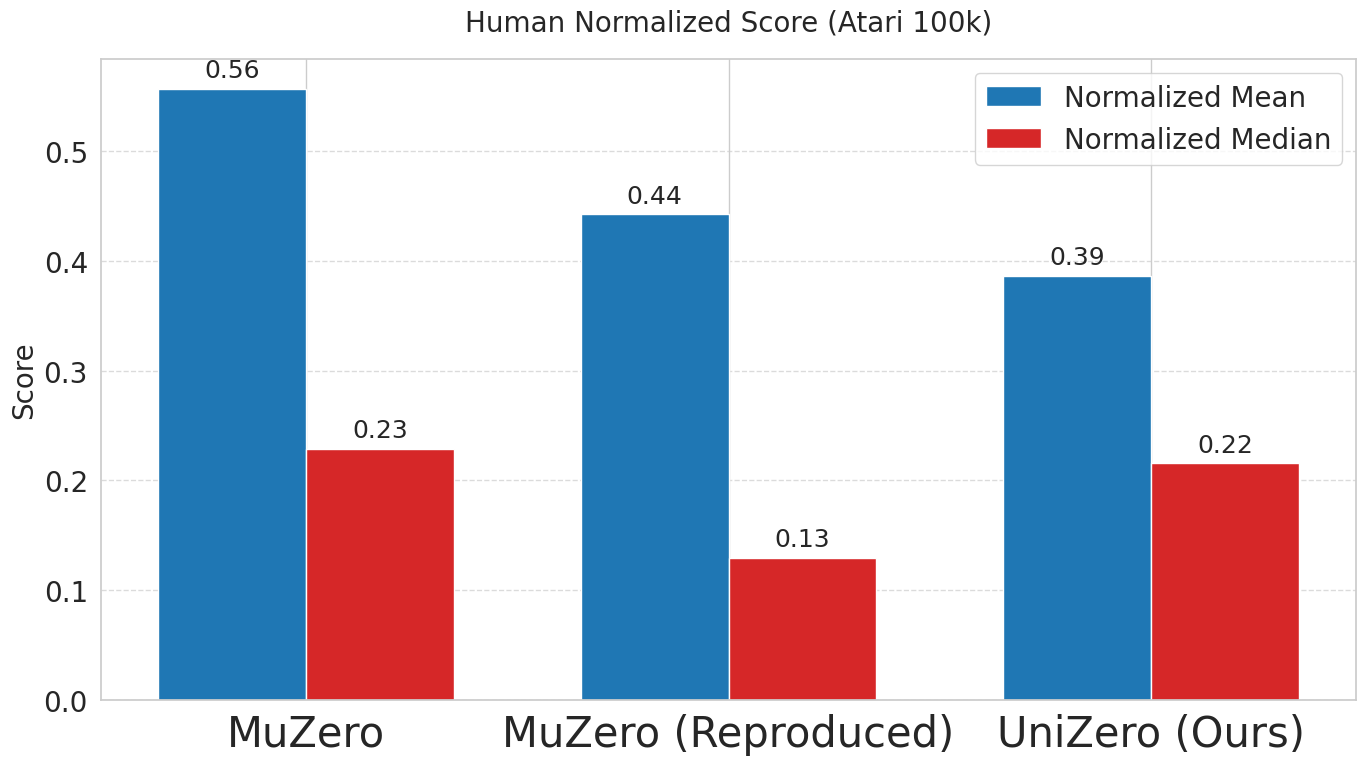

Python code for this plot:
import numpy as np
import matplotlib.pyplot as plt
import seaborn as sns
from typing import List, Tuple, Dict

def compute_normalized_mean_and_median(
    random_scores: List[float],
    human_scores: List[float],
    algo_scores: List[float]
) -> Tuple[float, float]:
    """
    计算基于随机、人类和算法分数的归一化均值和中位数。

    参数:
        random_scores (List[float]): 每个游戏的随机分数列表。
        human_scores (List[float]): 每个游戏的人类分数列表。
        algo_scores (List[float]): 每个游戏的算法分数列表。

    返回:
        Tuple[float, float]: 归一化均值和中位数。

    异常:
        ValueError: 如果任一输入列表为空或长度不一致。
    """
    if not random_scores or not human_scores or not algo_scores:
        raise ValueError("输入的分数列表不能为空。")
    if len(random_scores) != len(human_scores) or len(human_scores) != len(algo_scores):
        raise ValueError("输入的分数列表长度必须一致。")

    # 计算归一化分数
    normalized_scores = [
        (algo_score - random_score) / (human_score - random_score)
        if human_score != random_score else 0
        for random_score, human_score, algo_score in zip(random_scores, human_scores, algo_scores)
    ]

    # 计算均值和中位数
    normalized_mean = np.mean(normalized_scores)
    normalized_median = np.median(normalized_scores)

    return normalized_mean, normalized_median


def plot_normalized_scores(
    algorithms: List[str],
    means: List[float],
    medians: List[float],
    filename: str = "normalized_scores.png"
) -> None:
    """
    绘制不同算法的归一化均值和中位数的柱状图。

    参数:
        algorithms (List[str]): 算法名称列表。
        means (List[float]): 归一化均值列表。
        medians (List[float]): 归一化中位数列表。
        filename (str, optional): 保存图表的文件名（默认是 'normalized_scores.png'）。

    返回:
        None

    异常:
        ValueError: 如果算法、均值或中位数列表长度不一致。
    """
    if not (len(algorithms) == len(means) == len(medians)):
        raise ValueError("算法、均值和中位数列表的长度必须一致。")

    # 设置适合学术论文的风格，并增加字体比例
    sns.set(style="whitegrid", font_scale=1.5)

    x = np.arange(len(algorithms))  # 算法位置
    width = 0.35  # 柱状图的宽度

    # 设置图表尺寸
    plt.figure(figsize=(14, 8))

    # 定义颜色：均值为蓝色，中位数为红色
    mean_color = '#1f77b4'   # Matplotlib 默认的蓝色
    median_color = '#d62728' # Matplotlib 默认的红色

    # 绘制均值和中位数的柱状图
    # bars_mean = plt.bar(x - width/2, means, width, label='归一化均值', color=mean_color)
    # bars_median = plt.bar(x + width/2, medians, width, label='归一化中位数', color=median_color)
    bars_mean = plt.bar(x - width/2, means, width, label='Normalized Mean', color=mean_color)
    bars_median = plt.bar(x + width/2, medians, width, label='Normalized Median', color=median_color)

    # 添加标签和标题
    # plt.ylabel('分数', fontsize=18)
    # plt.title('Atari 100k 人类归一化分数', fontsize=22, pad=20)
    plt.ylabel('Score', fontsize=20)
    plt.title('Human Normalized Score (Atari 100k)', fontsize=20, pad=20)

    plt.xticks(x, algorithms, fontsize=30)
    plt.yticks(fontsize=20)
    plt.legend(fontsize=20)

    # 添加网格线
    plt.grid(axis='y', linestyle='--', alpha=0.7)

    # 在每个柱子上添加数值标签
    def attach_labels(bars):
        for bar in bars:
            height = bar.get_height()
            plt.annotate(f'{height:.2f}',
                         xy=(bar.get_x() + bar.get_width() / 2, height),
                         xytext=(0, 5),  # 偏移量
                         textcoords="offset points",
                         ha='center', va='bottom', fontsize=18)

    attach_labels(bars_mean)
    attach_labels(bars_median)

    # 调整布局避免标签被截断
    plt.tight_layout()

    # 保存图表
    plt.savefig(filename, dpi=300)
    print(f"图表已保存为 {filename}")
    plt.close()


def main():
    # 游戏随机、人类和算法分数
    scores_data: Dict[str, Dict[str, List[float]]] = {
        '随机': {
            'scores': [
                227.8, 5.8, 222.4, 210.0, 14.2, 2360.0, 0.1, 1.7, 811.0, 10780.5,
                152.1, 0.0, 65.2, 257.6, 1027.0, 29.0, 52.0, 1598.0, 258.5, 307.3,
                -20.7, 24.9, 163.9, 11.5, 68.4, 533.4
            ]
        },
        '人类': {
            'scores': [
                7127.7, 1719.5, 742.0, 8503.3, 753.1, 37187.5, 12.1, 30.5, 7387.8, 35829.4,
                1971.0, 29.6, 4334.7, 2412.5, 30826.4, 302.8, 3035.0, 2665.5, 22736.3, 6951.6,
                14.6, 69571.3, 13455.0, 7845.0, 42054.7, 11693.2
            ]
        },
        'MuZero': {
            'scores': [
                530.0, 39, 500, 1734, 193, 2688, 15, 48, 1350, 56937,
                3527, 22, 255, 1256, 3095, 88, 63, 4891, 18813, 1266,
                -7, 56, 3952, 2500, 208, 2897
            ]
        },
        'MuZero (Reproduced)': {
            'scores': [
                300, 90, 609, 1400, 223, 7587, 20, 3, 1050, 22060,
                4601, 12, 260, 346, 3315, 90, 200, 5191, 6100, 1010,
                -15, 100, 1700, 4400, 466, 1213
            ]
        },
        'UniZero (Ours)': {
            'scores': [
                600, 96, 608, 1216, 400, 11410, 7, 8, 2205, 13666,
                991, 10, 310, 853, 2005, 405, 1885, 4484, 11400, 900,
                -10, 500, 1056, 1100, 620, 2823
            ]
        }
    }

    # 提取随机和人类分数
    random_scores = scores_data['随机']['scores']
    human_scores = scores_data['人类']['scores']

    # 需要计算归一化分数的算法
    algo_names = ['MuZero', 'MuZero (Reproduced)', 'UniZero (Ours)']

    normalized_results = {}

    for algo in algo_names:
        algo_scores = scores_data[algo]['scores']
        mean, median = compute_normalized_mean_and_median(random_scores, human_scores, algo_scores)
        normalized_results[algo] = {'mean': mean, 'median': median}
        print(f"{algo} - 归一化均值: {mean:.4f}, 归一化中位数: {median:.4f}")

    # 准备绘图数据
    algorithms = list(normalized_results.keys())
    means = [normalized_results[algo]['mean'] for algo in algorithms]
    medians = [normalized_results[algo]['median'] for algo in algorithms]

    # 绘制图表
    plot_normalized_scores(
        algorithms=algorithms,
        means=means,
        medians=medians,
        filename="atari100k_normalized_scores_20241225.png"
    )

if __name__ == "__main__":
    main()
